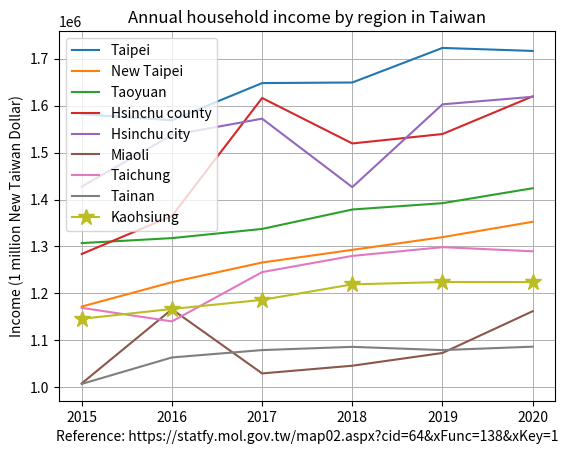

Write Python code to recreate this figure.
import matplotlib.pyplot as plt

year = [2015, 2016, 2017, 2018, 2019, 2020]
income_Kaohsiung = [1145895, 1166824, 1186204, 1219246, 1224268, 1224100]
income_Tainan = [1007093, 1063495, 1079199, 1086077, 1079174, 1086475]
income_Taichung = [1169183, 1140325, 1245350, 1279865, 1298497, 1289700]
income_Taoyuan = [1307158, 1317790, 1337361, 1378732, 1392199, 1424027]
income_Taipei = [1581899, 1568945, 1648122, 1649348, 1723021, 1716591]
income_New_Taipei = [1171978, 1223867, 1265798, 1292753, 1319841, 1352548]
income_Hsinchu_county = [1283995, 1365150, 1616327, 1519478, 1539555, 1619782]
income_Hsinchu_city = [1427572, 1537317, 1572296, 1426379, 1602826, 1618903]
income_Miaoli_county = [1008241, 1166196, 1029485, 1045881, 1073028, 1161999]

plt.plot(year, income_Taipei, label="Taipei")
plt.plot(year, income_New_Taipei, label="New Taipei")
plt.plot(year, income_Taoyuan, label="Taoyuan")
plt.plot(year, income_Hsinchu_county, label="Hsinchu county")
plt.plot(year, income_Hsinchu_city, label="Hsinchu city")
plt.plot(year, income_Miaoli_county, label="Miaoli")
plt.plot(year, income_Taichung, label="Taichung")
plt.plot(year, income_Tainan, label="Tainan")
plt.plot(year, income_Kaohsiung, label="Kaohsiung", marker='*', ms=12)

plt.title("Annual household income by region in Taiwan")
plt.legend()
plt.grid(linewidth=0.7)
plt.ylabel("Income (1 million New Taiwan Dollar)")
plt.xlabel("Reference: https://statfy.mol.gov.tw/map02.aspx?cid=64&xFunc=138&xKey=1")

plt.show()
